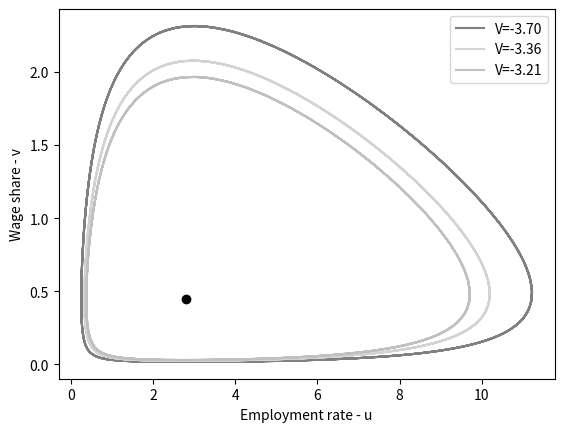

Python code for this plot: (Note: this script raises an exception after producing the figure.)
# -*- coding: utf-8 -*-
#!/usr/bin/env python

__author__ = """Prof. Carlo R. da Cunha, Ph.D. <creq@if.ufrgs.br>"""

import os

os.system('clear')
print('.-------------------------------.')
print('|                               |#')
print('| By.: Prof. Carlo R. da Cunha  |#')
print('|                               |#')
print('|                         2020  |#')
print('\'-------------------------------\'#')
print('  ################################')
print('')
print('Importing Libraries:')

import matplotlib.pyplot as pl
import numpy as np


def LV(xo,yo,p):
    alpha = p[0]
    beta = p[1]
    delta = p[2]
    gamma = p[3]
    
    h = 0.04

    x = xo
    y = yo
    xsp = []
    ysp = []
    for i in range(750):
        x = x/(1-h*(alpha-beta*y))
        y = y*(1+h*(delta*x-gamma))

        xsp.append(x)
        ysp.append(y)
        
    return xsp,ysp
    
def Pot(xo,yo,p):
    alpha = p[0]
    beta = p[1]
    delta = p[2]
    gamma = p[3]
    
    return alpha*np.log(yo) + gamma*np.log(xo) - beta*yo - delta*xo


#------------------ MAIN -----------------#
sigma = 0.5
lbd = 0.8
theta = 0.3
rho = 0.5
eta = 0.6

alpha = 1.0/sigma - lbd - theta
beta = 1.0/sigma
delta = rho
gamma = eta + lbd

p = [alpha,beta,delta,gamma]

#-- Fig. 1 --#
pl.figure(1)

xi,yi = 0.25,0.37
x,y = LV(xi,yi,p)
V1 = Pot(xi,yi,p)
pl.plot(x,y,'gray')

xi,yi = 0.35,0.27
x,y = LV(xi,yi,p)
V2 = Pot(xi,yi,p)
pl.plot(x,y,'lightgray')

xi,yi = 0.42,0.23
x,y = LV(xi,yi,p)
V3 = Pot(xi,yi,p)
pl.plot(x,y,'silver')
pl.legend(['V=-3.70','V=-3.36','V=-3.21'],loc='upper right')

pl.plot(gamma/delta,alpha/beta,'ko')

pl.xlabel('Employment rate - u')
pl.ylabel('Wage share - v')
pl.savefig('../chapters/Chapter_7/figs/src/LV1.svg')

#-- Fig. 2 --#
pl.figure(2)

x,y = LV(0.25,0.45,p)

pl.plot(x,color='gray')
pl.plot(y,color='silver')
pl.xlabel('Time')
pl.legend(['Employment rate - u','Wage share - v'],loc='upper left')
pl.axis([0,750,0,12])
pl.savefig('../chapters/Chapter_7/figs/src/LV2.svg')

pl.show()
